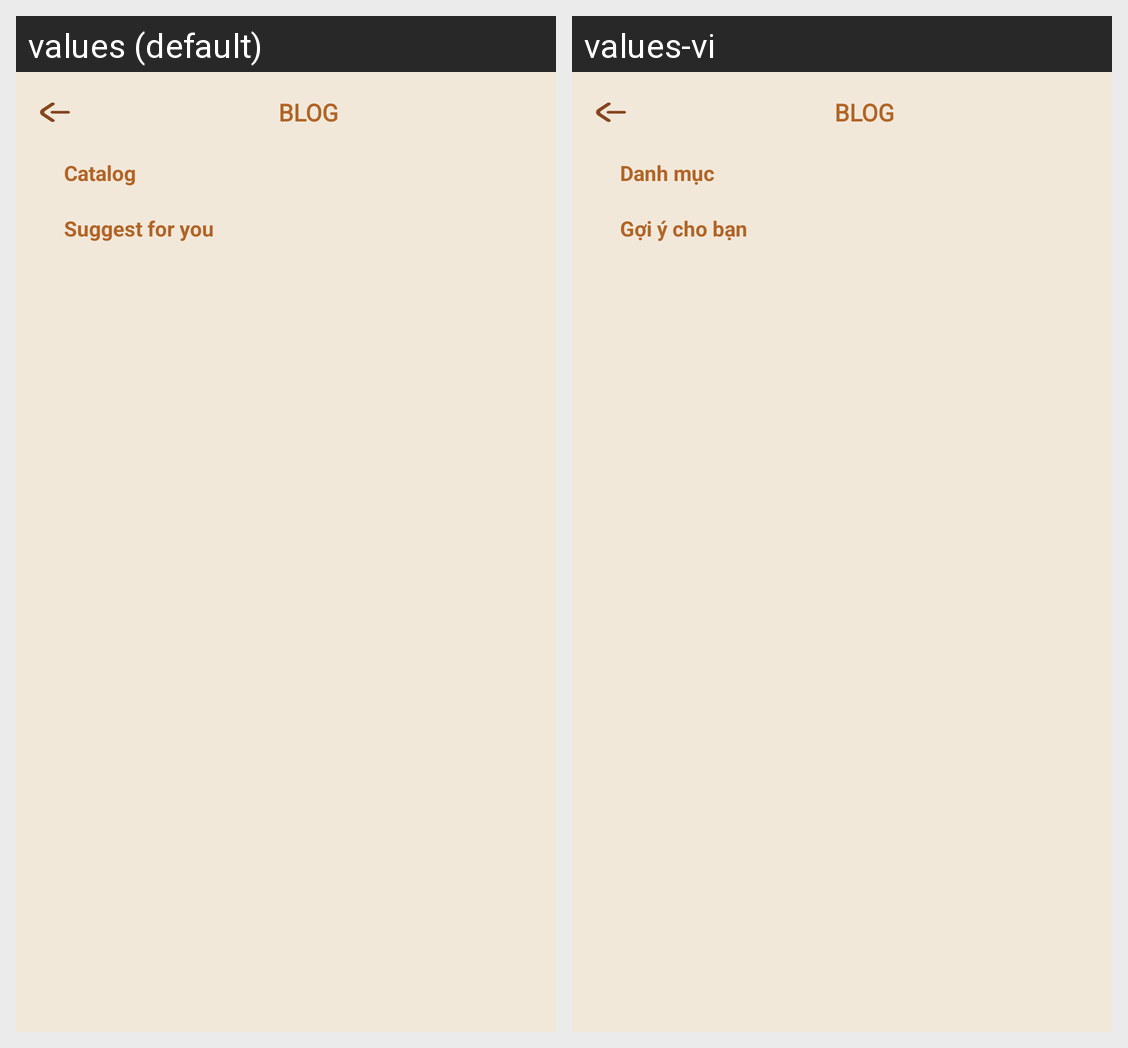

This grid shows one Android layout under two languages. Give, for every string resource on the screen, its name, the default text and each shown locale's text.
Android screen res/layout/activity_blog_list.xml rendered under 2 locales, left to right: values (default), values-vi. Device: Nexus 5 (rendered at 1080×1920; each locale shown at half size, 540×960, under a caption strip naming it); theme Theme.Client_app.
Strings drawn on this screen, with the default value and each locale's value (text and hints the layout hard-codes, and strings that could not be matched under every locale, appear in the picture but are not listed):

title_blog_Blog
  values: BLOG
  values-vi: BLOG

title_blog_catalog
  values: Catalog
  values-vi: Danh mục

title_blog_suggestforyou
  values: Suggest for you
  values-vi: Gợi ý cho bạn
